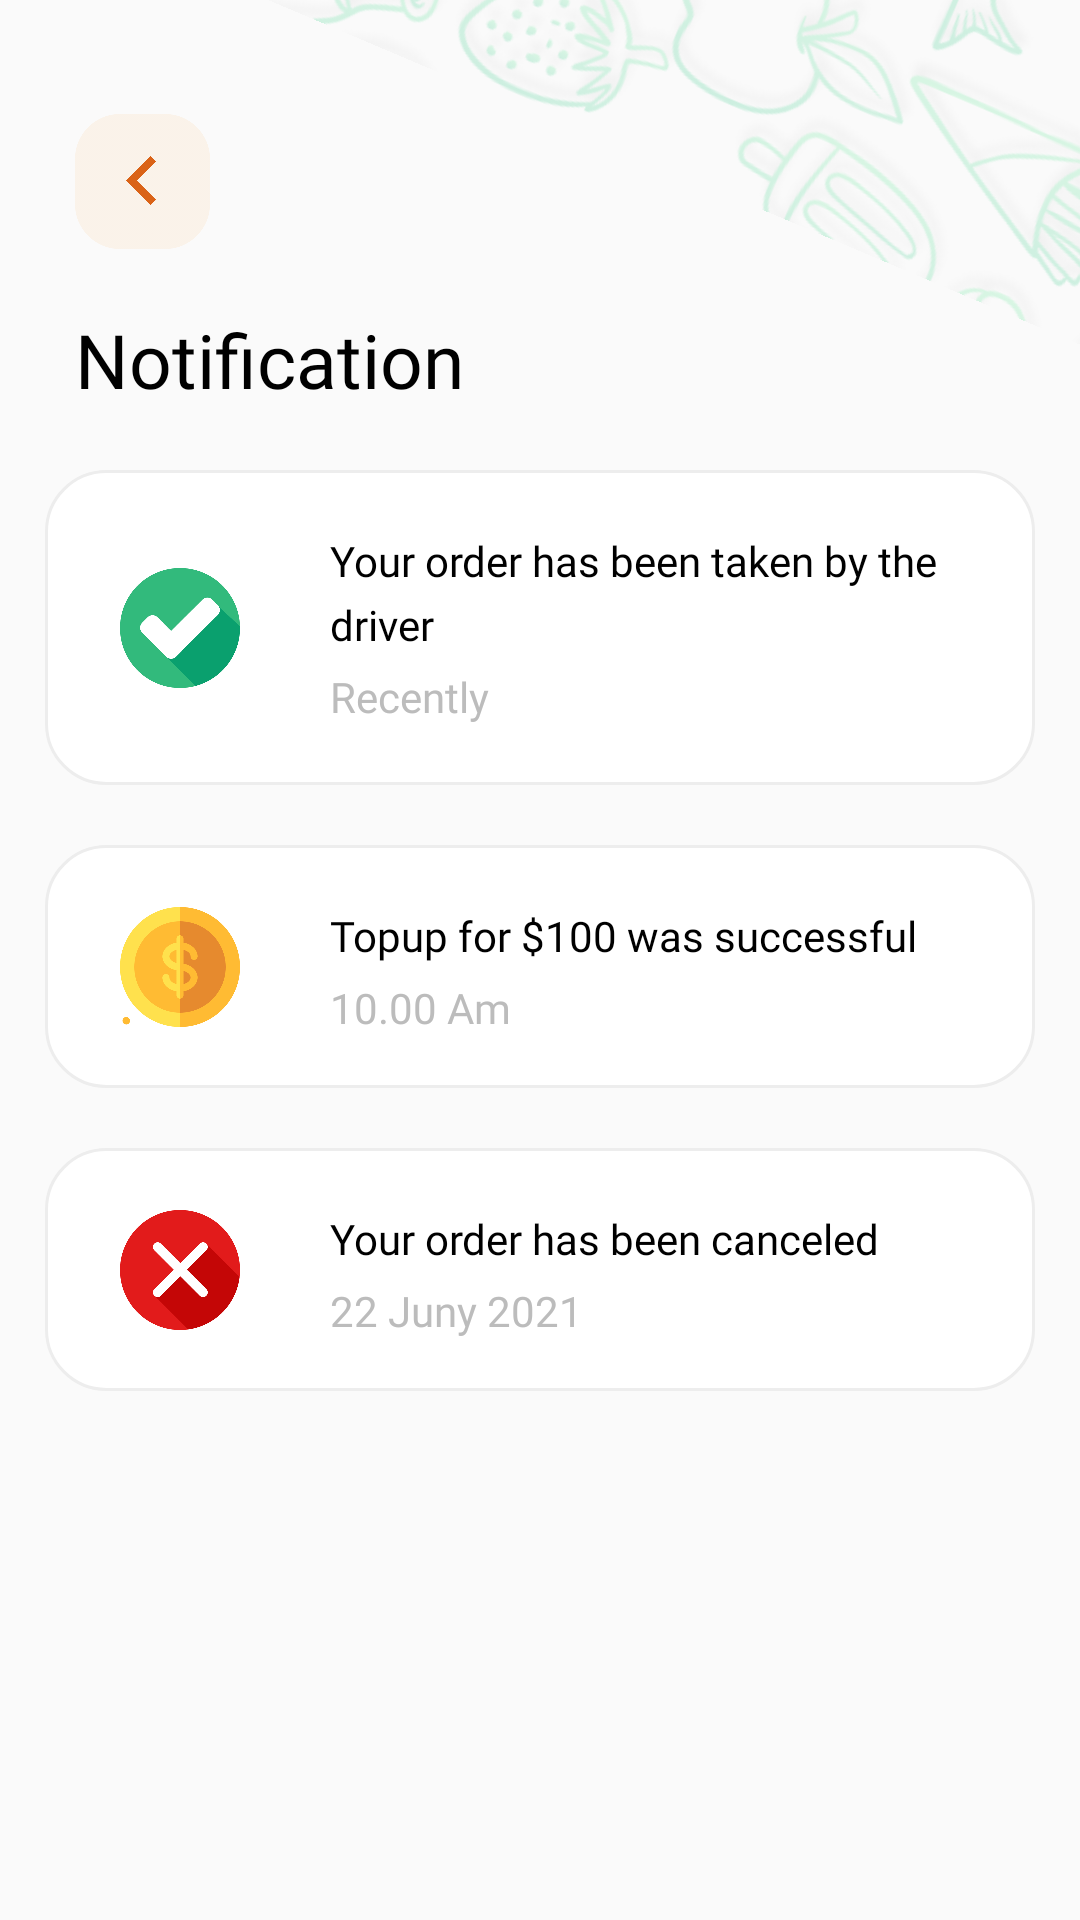

Write the Android layout XML for this screen, with the resource values it uses.
<!-- AndroidManifest.xml: application theme Theme.FoodNinja -->
<!-- res/layout/fragment_notification.xml -->
<?xml version="1.0" encoding="utf-8"?>
<layout>
<androidx.constraintlayout.widget.ConstraintLayout xmlns:android="http://schemas.android.com/apk/res/android"
    xmlns:tools="http://schemas.android.com/tools"
    android:layout_width="match_parent"
    android:layout_height="match_parent"
    xmlns:app="http://schemas.android.com/apk/res-auto"
    tools:context=".NotificationFragment">

    <androidx.core.widget.NestedScrollView
        android:layout_width="match_parent"
        android:layout_height="match_parent"
        android:fillViewport="true">

    <androidx.constraintlayout.widget.ConstraintLayout
        android:layout_width="match_parent"
        android:layout_height="match_parent">

    <ImageView
        android:layout_width="wrap_content"
        android:layout_height="wrap_content"
        android:layout_marginLeft="100dp"
        android:layout_marginTop="-345dp"
        android:rotation="203"
        android:src="@drawable/pattern"
        app:layout_constraintStart_toStartOf="parent"
        app:layout_constraintTop_toTopOf="parent"
        />

    <ImageView
        android:id="@+id/backImg"
        android:layout_width="45dp"
        android:layout_height="45dp"
        android:layout_marginLeft="25dp"
        android:layout_marginTop="38dp"
        android:src="@drawable/backicon"
        app:layout_constraintStart_toStartOf="parent"
        app:layout_constraintTop_toTopOf="parent" />

    <TextView
        android:id="@+id/tvHead"
        android:layout_width="wrap_content"
        android:layout_height="wrap_content"
        android:layout_marginTop="20dp"
        android:fontFamily="@font/bentonsansbold"
        android:gravity="start"
        android:text="Notification"
        android:textColor="@color/black"
        android:textSize="25dp"
        app:layout_constraintStart_toStartOf="@id/backImg"
        app:layout_constraintTop_toBottomOf="@id/backImg"/>
    
    <androidx.constraintlayout.widget.ConstraintLayout
        android:id="@+id/firstLayc"
        android:layout_width="match_parent"
        android:layout_height="105dp"
        app:layout_constraintTop_toBottomOf="@id/tvHead"
        android:layout_marginTop="20sp"
        android:layout_marginLeft="15dp"
        android:layout_marginRight="15dp"
        android:background="@drawable/cardbg">

        <ImageView
            android:layout_width="40sp"
            android:layout_height="40sp"
            app:layout_constraintStart_toStartOf="parent"
            app:layout_constraintTop_toTopOf="parent"
            app:layout_constraintBottom_toBottomOf="parent"
            android:layout_marginLeft="25dp"
            android:src="@drawable/icchecked"
            android:id="@+id/cardiv"
            />

        <TextView
            android:id="@+id/cardTv"
            android:layout_width="234dp"
            android:layout_height="wrap_content"
            app:layout_constraintStart_toEndOf="@id/cardiv"
            android:layout_marginLeft="30sp"
            app:layout_constraintTop_toTopOf="@id/cardiv"
            android:fontFamily="@font/bentonsansmedium"
            android:textSize="14sp"
            android:text="Your order has been taken by the driver"
            android:textColor="@color/black"
            android:lineSpacingExtra="5dp"
            app:layout_constraintBottom_toTopOf="@id/pro"/>

        <TextView
            android:id="@+id/pro"
            android:layout_width="wrap_content"
            android:layout_height="wrap_content"
            app:layout_constraintStart_toStartOf="@id/cardTv"
            app:layout_constraintTop_toBottomOf="@id/cardTv"
            android:layout_marginTop="5dp"
            android:fontFamily="@font/bentonsansregular"
            android:textSize="14sp"
            android:text="Recently"
            android:textColor="#BCBCBC"
            app:layout_constraintBottom_toBottomOf="@id/cardiv"/>

    </androidx.constraintlayout.widget.ConstraintLayout>

    <androidx.constraintlayout.widget.ConstraintLayout
        android:id="@+id/secondLayc"
        android:layout_width="match_parent"
        android:layout_height="81dp"
        app:layout_constraintTop_toBottomOf="@id/firstLayc"
        android:layout_marginTop="20sp"
        android:layout_marginLeft="15dp"
        android:layout_marginRight="15dp"
        android:background="@drawable/cardbg">

        <ImageView
            android:layout_width="40sp"
            android:layout_height="40sp"
            app:layout_constraintStart_toStartOf="parent"
            app:layout_constraintTop_toTopOf="parent"
            app:layout_constraintBottom_toBottomOf="parent"
            android:layout_marginLeft="25dp"
            android:src="@drawable/moneyic"
            android:id="@+id/cardivmoney"
            />

        <TextView
            android:id="@+id/moneyTv"
            android:layout_width="234dp"
            android:layout_height="wrap_content"
            app:layout_constraintStart_toEndOf="@id/cardivmoney"
            android:layout_marginLeft="30sp"
            app:layout_constraintTop_toTopOf="@id/cardivmoney"
            android:fontFamily="@font/bentonsansmedium"
            android:textSize="14sp"
            android:text="Topup for $100 was successful"
            android:textColor="@color/black"
            android:lineSpacingExtra="5dp"/>

        <TextView

            android:layout_width="wrap_content"
            android:layout_height="wrap_content"
            app:layout_constraintStart_toStartOf="@id/moneyTv"
            app:layout_constraintTop_toBottomOf="@id/moneyTv"
            android:layout_marginTop="5dp"
            android:fontFamily="@font/bentonsansregular"
            android:textSize="14sp"
            android:text="10.00 Am"
            android:textColor="#BCBCBC"/>

    </androidx.constraintlayout.widget.ConstraintLayout>

    <androidx.constraintlayout.widget.ConstraintLayout
        android:id="@+id/thirdLayc"
        android:layout_width="match_parent"
        android:layout_height="81dp"
        app:layout_constraintTop_toBottomOf="@id/secondLayc"
        android:layout_marginTop="20sp"
        android:layout_marginLeft="15dp"
        android:layout_marginRight="15dp"
        android:background="@drawable/cardbg">

        <ImageView
            android:layout_width="40sp"
            android:layout_height="40sp"
            app:layout_constraintStart_toStartOf="parent"
            app:layout_constraintTop_toTopOf="parent"
            app:layout_constraintBottom_toBottomOf="parent"
            android:layout_marginLeft="25dp"
            android:src="@drawable/xic"
            android:id="@+id/cardivcross"
            />

        <TextView
            android:id="@+id/xTv"
            android:layout_width="234dp"
            android:layout_height="wrap_content"
            app:layout_constraintStart_toEndOf="@id/cardivcross"
            android:layout_marginLeft="30sp"
            app:layout_constraintTop_toTopOf="@id/cardivcross"
            android:fontFamily="@font/bentonsansmedium"
            android:textSize="14sp"
            android:text="Your order has been canceled"
            android:textColor="@color/black"
            android:lineSpacingExtra="5dp"/>

        <TextView

            android:layout_width="wrap_content"
            android:layout_height="wrap_content"
            app:layout_constraintStart_toStartOf="@+id/xTv"
            app:layout_constraintTop_toBottomOf="@+id/xTv"
            android:layout_marginTop="5dp"
            android:fontFamily="@font/bentonsansregular"
            android:textSize="14sp"
            android:text="22 Juny 2021"
            android:textColor="#BCBCBC"/>

    </androidx.constraintlayout.widget.ConstraintLayout>

    </androidx.constraintlayout.widget.ConstraintLayout>

    </androidx.core.widget.NestedScrollView>

</androidx.constraintlayout.widget.ConstraintLayout>
</layout>
<!-- resources referenced by this layout -->
<resources>
  <color name="black">#FF000000</color>
  <!-- drawable backicon: png bitmap (drawable-v24, 7496 bytes) -->
  <!-- drawable cardbg (drawable) -->
  <?xml version="1.0" encoding="utf-8"?>
  <shape xmlns:android="http://schemas.android.com/apk/res/android"
      android:shape="rectangle">
      <solid android:color="@color/white"/>
      <corners android:radius="20dp"/>
      <stroke android:color="#EDEDED" android:width="1dp"/>
  
  </shape>
  <!-- drawable icchecked: png bitmap (drawable, 13284 bytes) -->
  <!-- drawable moneyic: png bitmap (drawable, 19256 bytes) -->
  <!-- drawable pattern: png bitmap (drawable-v24, 247707 bytes) -->
  <!-- drawable xic: png bitmap (drawable, 12898 bytes) -->
  <style name="Theme.FoodNinja" parent="Theme.AppCompat.Light.NoActionBar">
          
          <item name="colorPrimary">@color/purple_500</item>
          <item name="colorPrimaryDark">@color/white</item>
          <item name="colorAccent">@color/teal_200</item>
          <item name="android:windowLightStatusBar">true</item>
          
      </style>
  <color name="white">#FFFFFFFF</color>
  <color name="purple_500">#FF6200EE</color>
  <color name="teal_200">#FF03DAC5</color>
</resources>
